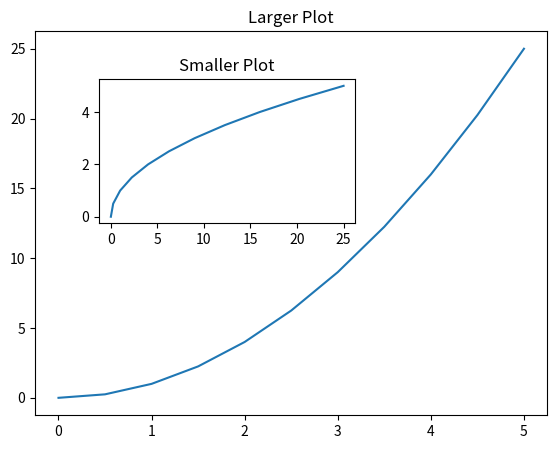

This figure's Python source:

import numpy as np
import matplotlib.pyplot as plt

fig = plt.figure()

x = np.linspace(0, 5, 11)
y = x ** 2

axes1 = fig.add_axes([0.1, 0.1, 0.8, 0.8])
axes2 = fig.add_axes([0.2, 0.5, 0.4, 0.3])

axes1.plot(x, y)
axes1.set_title('Larger Plot')

axes2.plot(y, x)
axes2.set_title('Smaller Plot')

plt.show()
